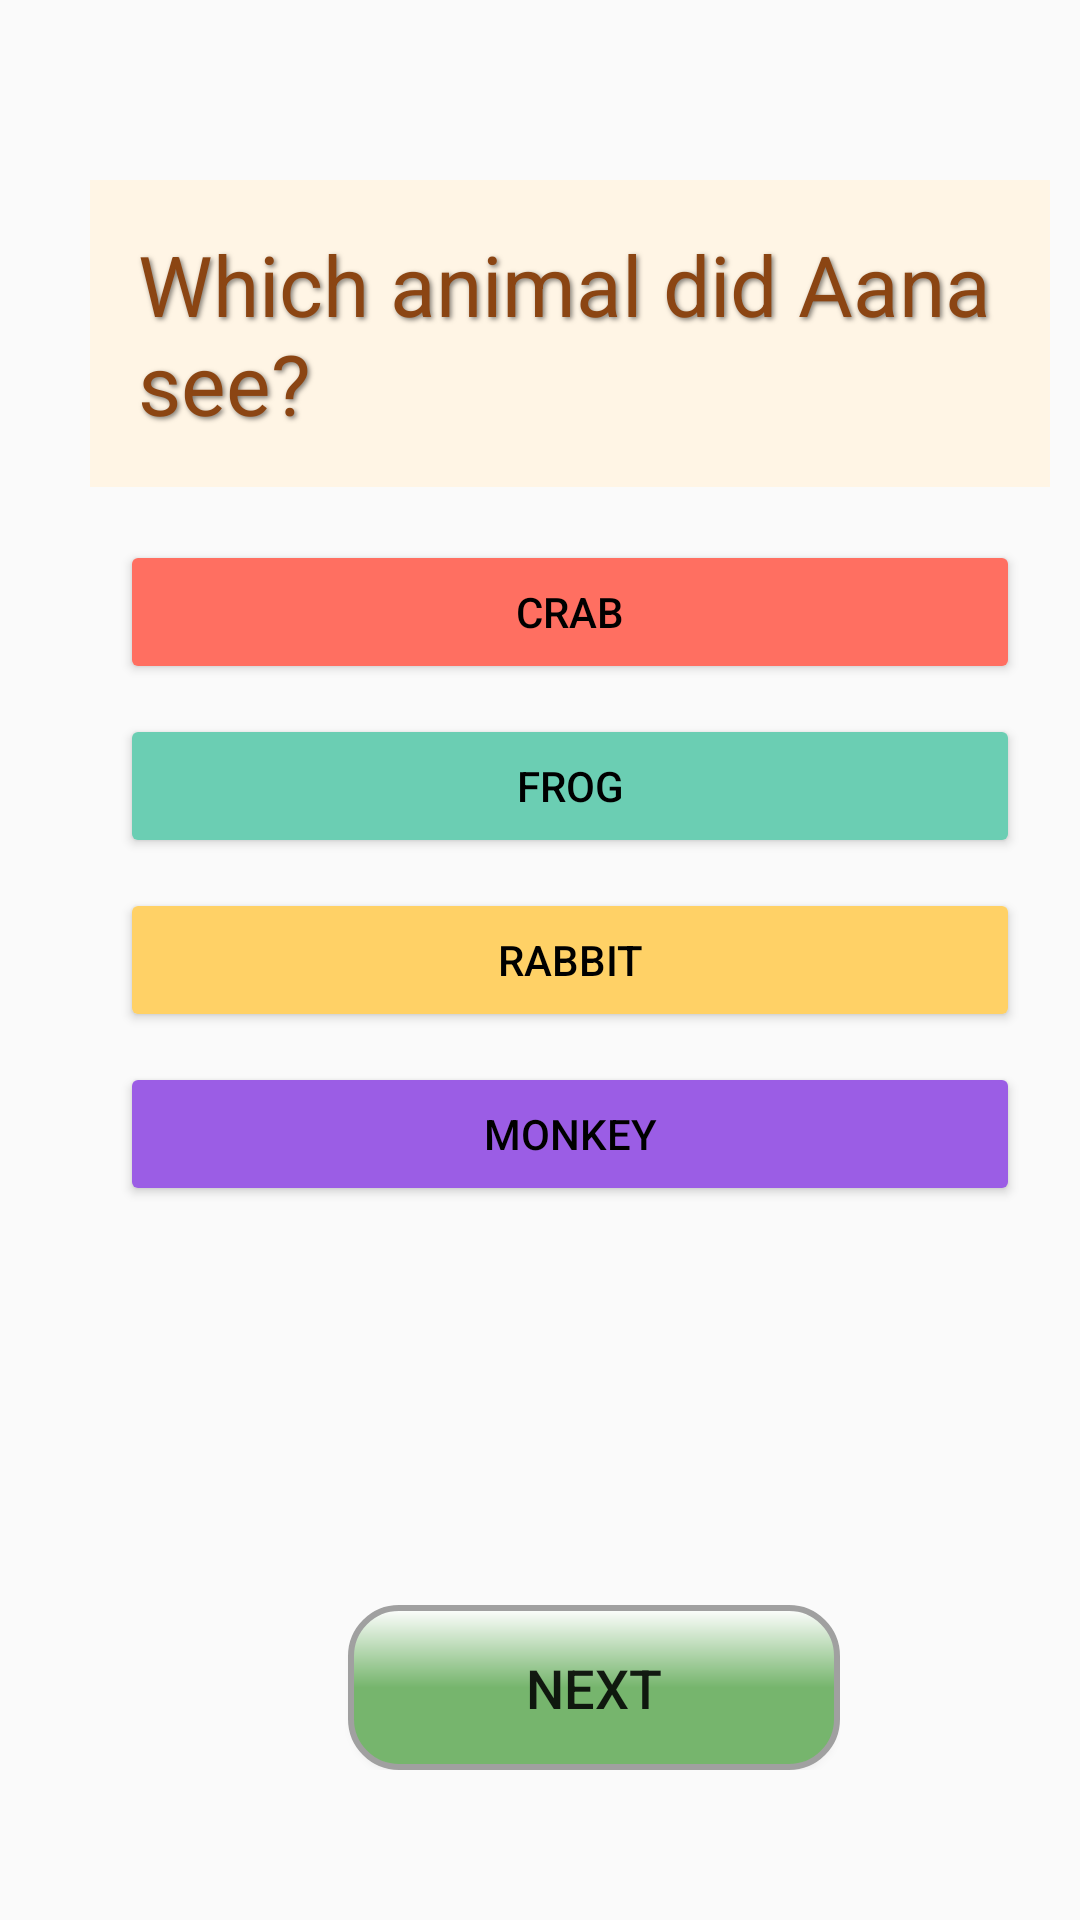

Produce the Android XML layout that renders to this screen, including the resource entries it uses.
<!-- AndroidManifest.xml: application theme AppTheme -->
<!-- res/layout/spring_qs3.xml -->
<?xml version="1.0" encoding="utf-8"?>
<FrameLayout xmlns:android="http://schemas.android.com/apk/res/android"
    xmlns:app="http://schemas.android.com/apk/res-auto"
    android:layout_width="match_parent"
    android:layout_height="match_parent">

    
    <ImageView
        android:id="@+id/gifBackground"
        android:layout_width="match_parent"
        android:layout_height="match_parent"
        android:scaleType="fitXY"
        android:src="@drawable/spring_qs" />

    
    <TextView
        android:id="@+id/titleText"
        android:layout_width="320dp"
        android:layout_height="wrap_content"
        android:text="Which animal did Aana see?"
        android:background="#FFF5E5"
        android:textColor="#8B4513"
        android:textSize="28sp"
        android:layout_marginTop="60dp"
        android:layout_marginStart="30dp"
        android:padding="16dp"
        android:shadowColor="#80000000"
        android:shadowDx="2"
        android:shadowDy="2"
        android:shadowRadius="4" />

    
    <LinearLayout
        android:id="@+id/optionsLayout"
        android:orientation="vertical"
        android:layout_width="wrap_content"
        android:layout_height="wrap_content"
        android:layout_marginTop="180dp"
        android:layout_marginStart="40dp">

        <Button
            android:id="@+id/option1"
            android:layout_width="300dp"
            android:layout_height="wrap_content"
            android:text="crab"
            android:textColor="#000000"
            android:backgroundTint="#FF6F61" /> 

        <Button
            android:id="@+id/option2"
            android:layout_width="300dp"
            android:layout_height="wrap_content"
            android:text="frog"
            android:textColor="#000000"
            android:backgroundTint="#6BCEB3"
            android:layout_marginTop="10dp" /> 

        <Button
            android:id="@+id/option3"
            android:layout_width="300dp"
            android:layout_height="wrap_content"
            android:text="rabbit"
            android:textColor="#000000"
            android:backgroundTint="#FFD166"
            android:layout_marginTop="10dp" /> 

        <Button
            android:id="@+id/option4"
            android:layout_width="300dp"
            android:layout_height="wrap_content"
            android:text="monkey"
            android:textColor="#000000"
            android:backgroundTint="#9B5DE5"
            android:layout_marginTop="10dp" /> 
    </LinearLayout>


    
    <LinearLayout
        android:id="@+id/navigationLayout"
        android:layout_width="220dp"
        android:layout_height="wrap_content"
        android:layout_gravity="bottom"
        android:layout_marginBottom="50dp"
        android:orientation="horizontal"
        android:paddingHorizontal="20dp"
        android:translationX="80dp"
        android:gravity="center">

        <View
            android:layout_width="16dp"
            android:layout_height="0dp" />

        <Button
            android:id="@+id/nextButton"
            android:layout_width="0dp"
            android:layout_height="55dp"
            android:layout_weight="1"
            android:text="Next"
            android:textSize="18sp"
            android:background="@drawable/button_3d_round" />
    </LinearLayout>
</FrameLayout>
<!-- resources referenced by this layout -->
<resources>
  <!-- drawable button_3d_round (drawable) -->
  <?xml version="1.0" encoding="utf-8"?>
  <layer-list xmlns:android="http://schemas.android.com/apk/res/android">
      
      <item
          android:right="2dp"
          android:left="2dp"
          android:top="2dp"
          android:bottom="2dp">
          <shape>
              <solid android:color="#88000000"/> 
              <corners android:radius="16dp"/> 
          </shape>
      </item>
  
      
      <item>
          <shape>
              <gradient
                  android:startColor="#FFFFFF"
              android:centerColor="#76B56D"
              android:endColor="#76B56D"
              android:angle="270"/>
              <corners android:radius="16dp"/> 
              <stroke
                  android:color="#A0A0A0"
              android:width="2dp"/>    
          </shape>
      </item>
  </layer-list>
  <style name="AppTheme" parent="Theme.AppCompat.Light.NoActionBar">
          <item name="colorButtonNormal">@null</item>
      </style>
</resources>
